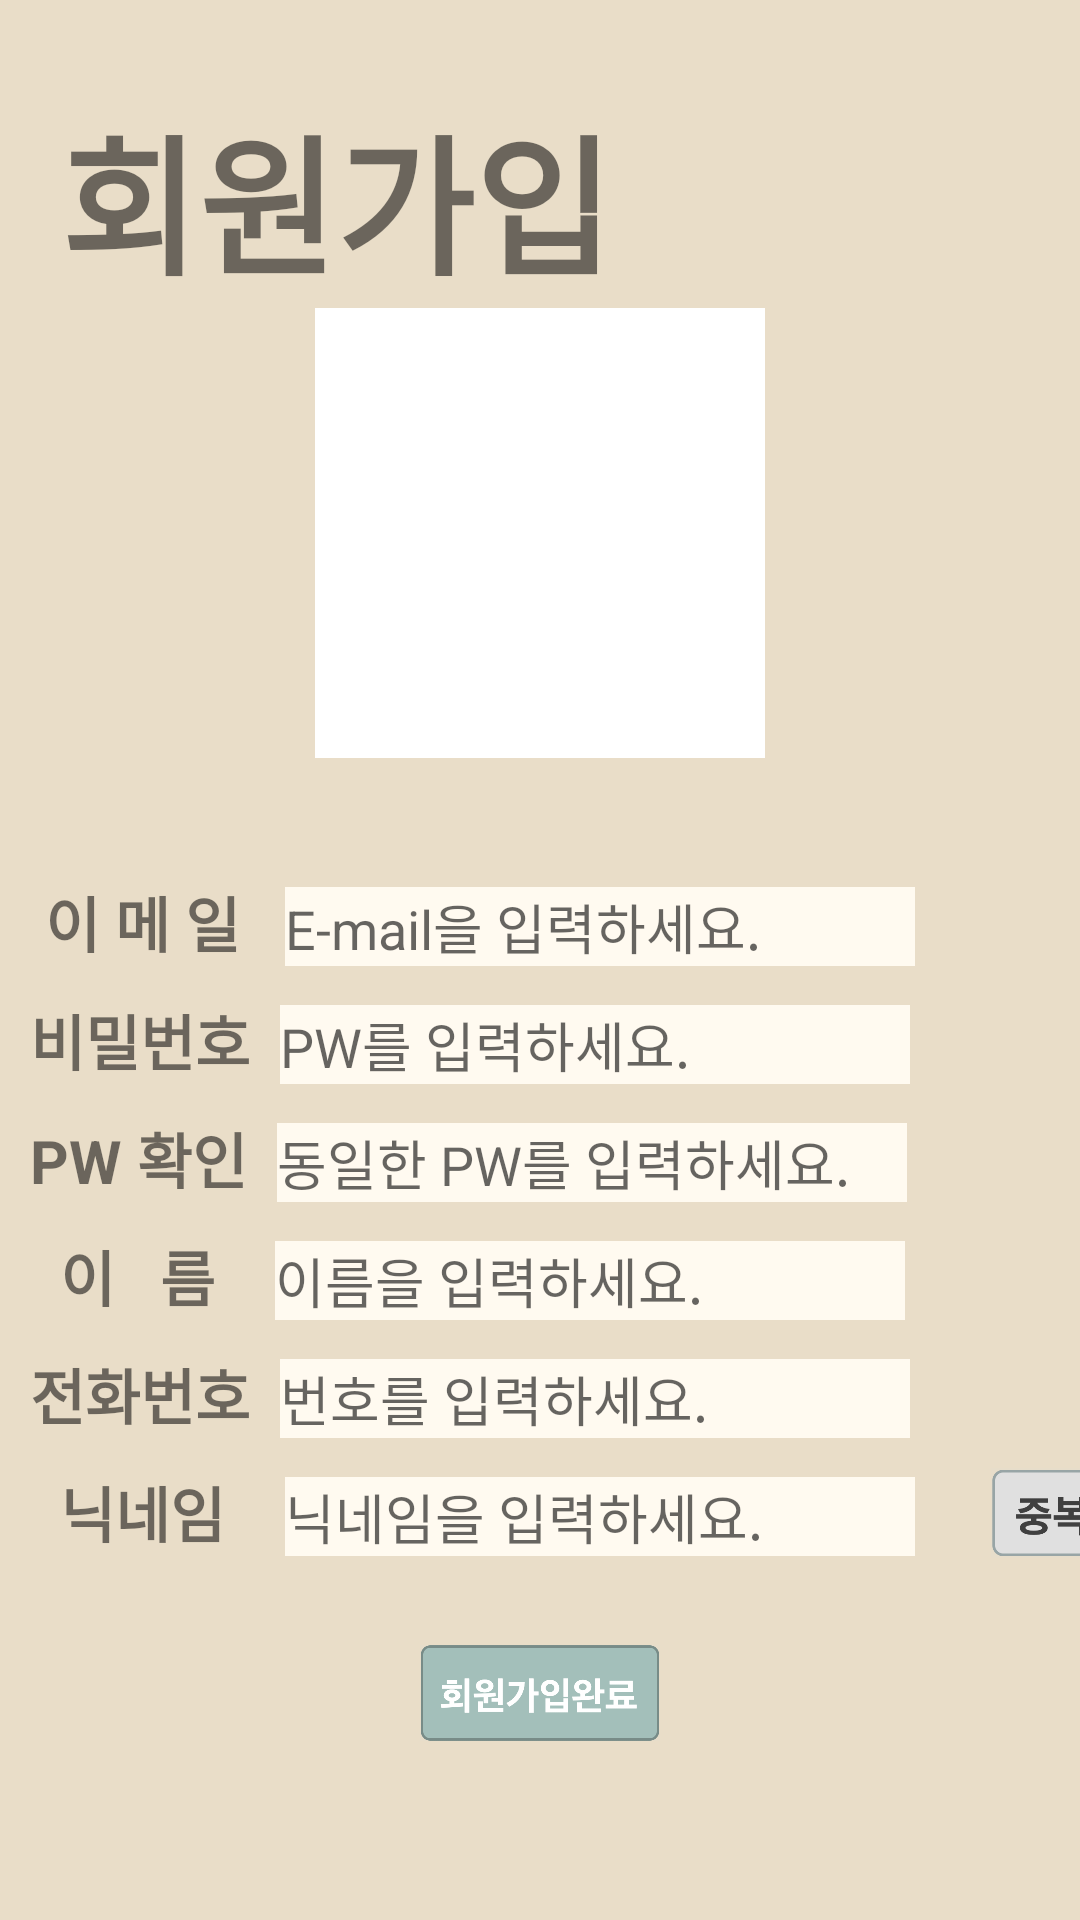

Produce the Android XML layout that renders to this screen, including the resource entries it uses.
<!-- AndroidManifest.xml: application theme Theme.FleeMarket -->
<!-- res/layout/activity_sign_up.xml -->
<?xml version="1.0" encoding="utf-8"?>
<LinearLayout xmlns:android="http://schemas.android.com/apk/res/android"
    xmlns:app="http://schemas.android.com/apk/res-auto"
    xmlns:tools="http://schemas.android.com/tools"
    android:layout_width="match_parent"
    android:layout_height="match_parent"
    android:orientation="vertical"
    android:background="#e9ddc8"
    tools:context=".SignUp">

    <TextView
        android:layout_width="wrap_content"
        android:layout_height="wrap_content"
        android:text="회원가입"
        android:textSize="50sp"
        android:layout_marginTop="30dp"
        android:textStyle="bold"
        android:layout_marginLeft="20dp"
        />


    <ImageView
        android:id="@+id/user_image"
        android:layout_width="150dp"
        android:layout_height="150dp"
        android:layout_gravity="center_vertical|center_horizontal"
        android:background="@color/white"
        android:scaleType="fitCenter"
        android:adjustViewBounds="true"
        app:srcCompat="@drawable/ic_image"
        />


    <LinearLayout
        android:layout_marginTop="40dp"
        android:layout_width="400dp"
        android:layout_height="wrap_content">
        <TextView
            android:layout_width="wrap_content"
            android:layout_height="wrap_content"
            android:layout_marginLeft="10dp"
            android:text=" 이 메 일 "
            android:textSize="20sp"
            android:textStyle="bold"/>

        <EditText
            android:id="@+id/emailaddress"
            android:layout_width="210dp"
            android:layout_height="wrap_content"
            android:background="#FFFAF0"
            android:layout_marginLeft="10dp"
            android:hint="E-mail을 입력하세요."
            android:singleLine="true"
            android:inputType="textEmailAddress"/>

    </LinearLayout>




    <LinearLayout
        android:layout_marginTop="10dp"
        android:layout_width="400dp"
        android:layout_height="wrap_content">
        <TextView
            android:layout_width="wrap_content"
            android:layout_height="wrap_content"
            android:layout_marginLeft="10dp"
            android:text="비밀번호"
            android:textSize="20sp"
            android:textStyle="bold"/>

        <EditText
            android:id="@+id/jPw"
            android:layout_width="210dp"
            android:layout_height="wrap_content"
            android:background="#FFFAF0"
            android:singleLine="true"
            android:layout_marginLeft="10dp"
            android:hint="PW를 입력하세요."
            android:password="true"/>
    </LinearLayout>

    <LinearLayout
        android:layout_marginTop="10dp"
        android:layout_width="400dp"
        android:layout_height="wrap_content">
        <TextView
            android:layout_width="wrap_content"
            android:layout_height="wrap_content"
            android:layout_marginLeft="10dp"
            android:text="PW 확인"
            android:textSize="20sp"
            android:textStyle="bold"/>

        <EditText
            android:id="@+id/jPw1"
            android:layout_width="210dp"
            android:layout_height="wrap_content"
            android:background="#FFFAF0"
            android:layout_marginLeft="10dp"
            android:hint="동일한 PW를 입력하세요."
            android:singleLine="true"
            android:password="true"/>
        <TextView
            android:id="@+id/pwdText"
            android:layout_gravity="center"
            android:layout_width="wrap_content"
            android:layout_height="wrap_content"
            android:singleLine="true"/>
    </LinearLayout>

    <LinearLayout
        android:layout_marginTop="10dp"
        android:layout_width="400dp"
        android:layout_height="wrap_content">
        <TextView
            android:layout_width="wrap_content"
            android:layout_height="wrap_content"
            android:layout_marginLeft="20dp"
            android:text="이   름"
            android:textStyle="bold"
            android:textSize="20sp"/>

        <EditText
            android:id="@+id/userName"
            android:layout_width="210dp"
            android:layout_height="wrap_content"
            android:layout_marginLeft="20dp"
            android:background="#FFFAF0"
            android:singleLine="true"
            android:hint="이름을 입력하세요."/>

    </LinearLayout>

    <LinearLayout
        android:layout_marginTop="10dp"
        android:layout_width="400dp"
        android:layout_height="wrap_content">
        <TextView
            android:layout_width="wrap_content"
            android:layout_height="wrap_content"
            android:layout_marginLeft="10dp"
            android:text="전화번호"
            android:textSize="20sp"
            android:textStyle="bold"/>

        <EditText
            android:id="@+id/phoneNumber"
            android:layout_width="210dp"
            android:layout_height="wrap_content"
            android:background="#FFFAF0"
            android:layout_marginLeft="10dp"
            android:hint="번호를 입력하세요."
            android:singleLine="true"
            android:inputType="textPhonetic"/>
    </LinearLayout>
    <LinearLayout
        android:layout_marginTop="10dp"
        android:layout_width="400dp"
        android:layout_height="wrap_content">


        <TextView
            android:layout_width="wrap_content"
            android:layout_height="wrap_content"
            android:layout_marginLeft="20dp"
            android:text="닉네임"
            android:textSize="20sp"
            android:textStyle="bold" />

        <EditText
            android:id="@+id/jId"
            android:layout_width="210dp"
            android:layout_height="wrap_content"
            android:layout_marginLeft="20dp"
            android:background="#FFFAF0"
            android:singleLine="true"
            android:hint="닉네임을 입력하세요." />

        <ImageButton
            android:layout_width="100dp"
            android:layout_height="30dp"
            android:layout_marginLeft="10dp"
            android:adjustViewBounds="true"
            android:background="#e9ddc8"
            android:scaleType="fitCenter"
            android:src="@drawable/idcheck" />
    </LinearLayout>
    <ImageButton
        android:id="@+id/sign_in"
        android:layout_width="80dp"
        android:layout_height="50dp"
        android:scaleType="fitCenter"
        android:layout_marginTop="20dp"
        android:layout_gravity="center"
        android:background="#e9ddc8"
        android:src="@drawable/signupbtn1"
        />

</LinearLayout>
<!-- resources referenced by this layout -->
<resources>
  <!-- drawable idcheck: png bitmap (drawable, 14648 bytes) -->
  <!-- drawable signupbtn1: png bitmap (drawable, 18925 bytes) -->
  <style name="Theme.FleeMarket" parent="Theme.MaterialComponents.DayNight.DarkActionBar">
          
          <item name="colorPrimary">@color/purple_500</item>
          <item name="colorPrimaryVariant">@color/purple_700</item>
          <item name="colorOnPrimary">@color/white</item>
          
          <item name="colorSecondary">@color/teal_200</item>
          <item name="colorSecondaryVariant">@color/teal_700</item>
          <item name="colorOnSecondary">@color/black</item>
          
          <item name="android:statusBarColor" tools:targetApi="l">?attr/colorPrimaryVariant</item>
          
      </style>
  <!-- not gathered from this repository: default colours our renderer supplied (Android Studio template values) -->
  <color name="purple_500">#FF6200EE</color>
  <color name="purple_700">#FF3700B3</color>
  <color name="teal_200">#FF03DAC5</color>
  <color name="teal_700">#FF018786</color>
  <color name="black">#FF000000</color>
  <color name="white">#FFFFFFFF</color>
</resources>
